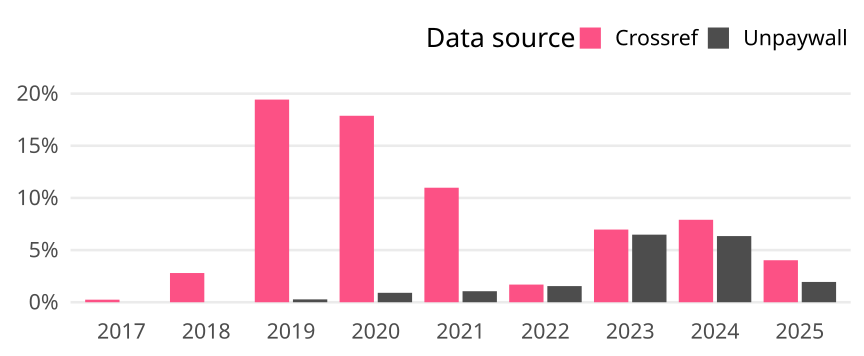

Values plotted in this chart, from the file beside it:
cr_year, cat, article_total, name, oa_articles, oa_share
2017, Global, 5702, Crossref, 14, 0.002455
2017, Global, 5702, Unpaywall, 0, 0
2018, Global, 6927, Crossref, 194, 0.02801
2018, Global, 6927, Unpaywall, 0, 0
2019, Global, 6933, Crossref, 1347, 0.1943
2019, Global, 6933, Unpaywall, 19, 0.002741
2020, Global, 8413, Crossref, 1504, 0.1788
2020, Global, 8413, Unpaywall, 76, 0.009034
2021, Global, 10219, Crossref, 1122, 0.1098
2021, Global, 10219, Unpaywall, 108, 0.01057
2022, Global, 7555, Crossref, 128, 0.01694
2022, Global, 7555, Unpaywall, 117, 0.01549
2023, Global, 7377, Crossref, 514, 0.06968
2023, Global, 7377, Unpaywall, 478, 0.0648
2024, Global, 8640, Crossref, 683, 0.07905
2024, Global, 8640, Unpaywall, 548, 0.06343
2025, Global, 7300, Crossref, 294, 0.04027
2025, Global, 7300, Unpaywall, 142, 0.01945
